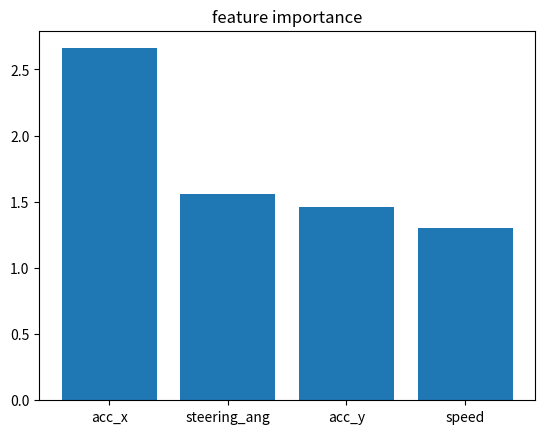

Python code for this plot:
import matplotlib.pyplot as plt
import numpy as np

x = [1.30, 1.46, 2.66, 1.56]
x = [2.66, 1.56, 1.46, 1.3]
plt.bar(np.arange(4), x)
plt.title('feature importance')
plt.xticks(np.arange(4), ['acc_x', 'steering_ang', 'acc_y', 'speed'])
plt.show()